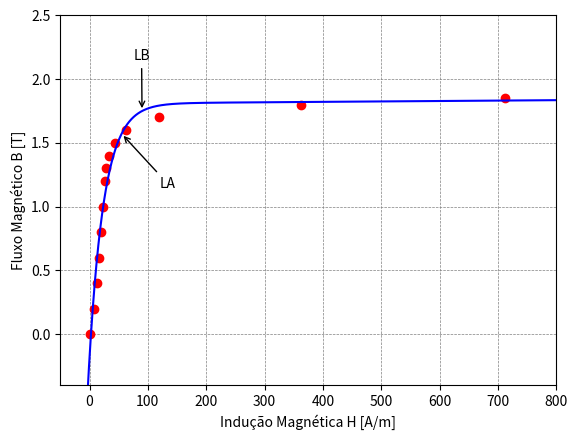

Python code for this plot: (Note: this script raises an exception after producing the figure.)
from functools import partial
from math import log
import numpy as np
from numpy import exp
from scipy.optimize import curve_fit
import matplotlib.pyplot as plt
from scipy.interpolate import UnivariateSpline


curva_BH = {
        "B": [-1.85, -1.8, -1.7, -1.6, -1.5, -1.4, -1.3, -1.2, -1, -0.8, -0.6, -0.4, -0.2, 0, 0.2, 0.4, 0.6, 0.8, 1, 1.2, 1.3, 1.4, 1.5, 1.6, 1.7, 1.8, 1.85],
        "H": [-712.275, -362.03, -118.623, -62.081, -42.888, -34.032, -28.97, -25.97, -22.476, -19.53, -16.387, -12.672, -8.03, 0, 8.03, 12.672, 16.387, 19.53, 22.476, 25.97, 28.97, 34.032, 42.888, 62.081, 118.623, 362.03, 712.275]
}

xi = np.asarray(curva_BH["H"])
yi = np.asarray(curva_BH["B"])

x = xi[len(xi) // 2:]
y = yi[len(yi) // 2:]

# x = np.array([1, 7, 20, 50, 79])
# y = np.array([10, 19, 30, 35, 51])

assert len(x) == len(y)

plt.plot(x, y, "ro")

# z = np.polyfit(x, y, 20)
# f = np.poly1d(z)
xx = np.linspace(-100, 850, 100000) 
#plt.plot(xx, np.polyval(z, xx), "b-")
# plt.plot(x, UnivariateSpline(x, y, k=4), "b-")
# func = lambda t, a, b, c, d: a*exp(-b*t) + c + d*t

# res = curve_fit(func, x, y)
# a, b, c, d = res[0]

# fun = partial(
#         func,
#         a=a,
#         b=b,
#         c=c,
#         d=d,
#         )

# Coefficients (with 95% confidence bounds):
a =       1.809  
b =   1.802e-05  
c =      -1.995 
d =    -0.03857 
print(a, b, c, d)
f = lambda t: a * exp(b * t) + c * exp(d * t)

yy = np.array(list(map(f, xx)))
# import ipdb; ipdb.set_trace()

plt.plot(xx, yy, "b-")


plt.xlim(-50, 800)
plt.ylim(-0.4, 2.5)
# plt.style.use("classic")
plt.grid(color='gray', linestyle='--', linewidth=0.5)
plt.xlabel("Indução Magnética H [A/m]")
plt.ylabel("Fluxo Magnético B [T]")

Xlb = 90

plt.annotate('LB', xy=(Xlb, f(Xlb)), xytext=(75, 2.15),
            arrowprops=dict(
                arrowstyle="->"
                ))

Xla = 55

plt.annotate('LA', xy=(Xla, f(Xla)), xytext=(120, 1.15),
            arrowprops=dict(
                arrowstyle="->"
                ))

plt.savefig("./graficos/plot.png")
plt.show()
